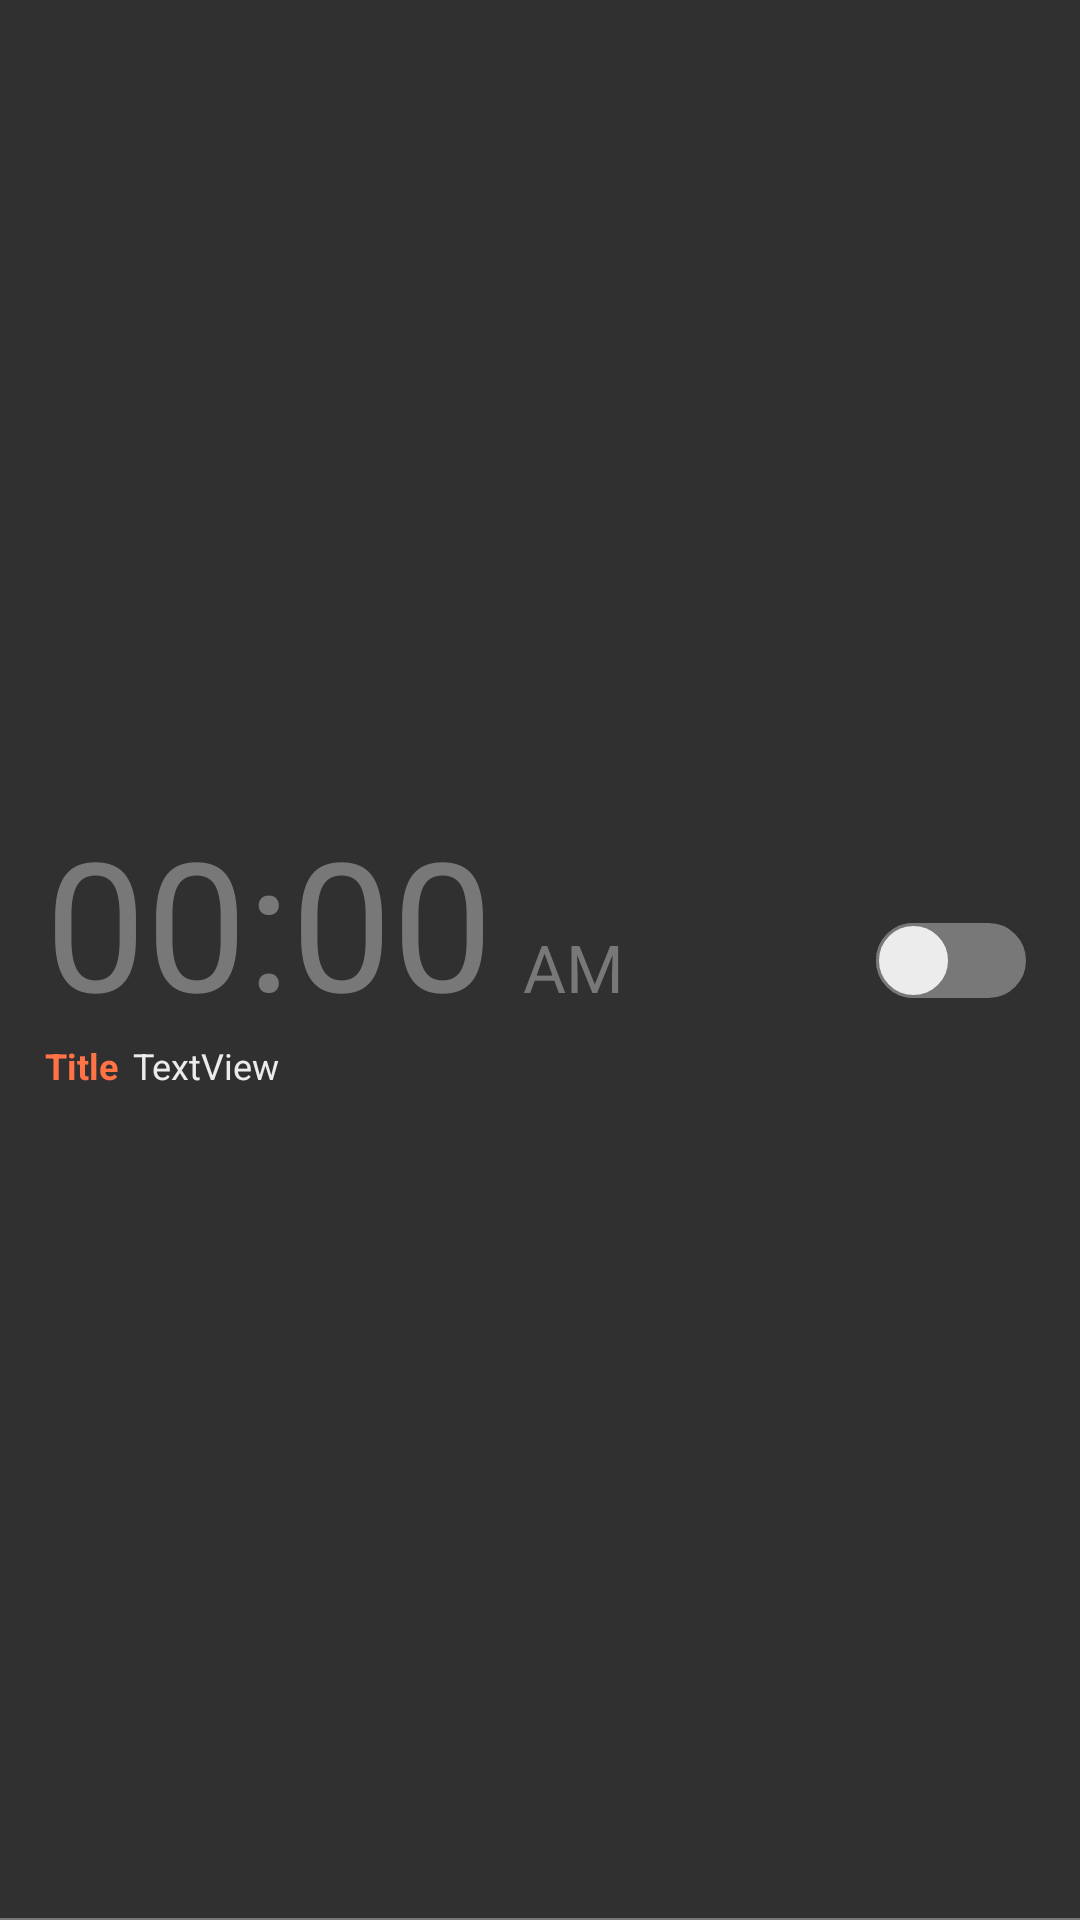

The Android layout XML behind this screen, and the referenced resources:
<!-- AndroidManifest.xml: application theme Theme.AppCompat.NoActionBar -->
<!-- res/layout/reminder_alarm_item.xml -->
<?xml version="1.0" encoding="utf-8"?>
<androidx.constraintlayout.widget.ConstraintLayout
    xmlns:android="http://schemas.android.com/apk/res/android"
    xmlns:app="http://schemas.android.com/apk/res-auto"
    xmlns:tools="http://schemas.android.com/tools"
    android:layout_width="match_parent"
    android:layout_height="110dp"
    android:descendantFocusability="blocksDescendants"
    android:background="?attr/selectableItemBackground">

    <RelativeLayout
        android:layout_width="wrap_content"
        android:layout_height="wrap_content"
        app:layout_constraintBottom_toBottomOf="parent"
        app:layout_constraintStart_toStartOf="parent"
        app:layout_constraintTop_toTopOf="parent">

        <TextView
            android:id="@+id/timerItemView"
            android:layout_width="wrap_content"
            android:layout_height="wrap_content"
            android:layout_marginStart="15dp"
            android:clickable="false"
            android:focusable="false"
            android:gravity="top"
            android:text="00:00"
            android:textColor="@color/Light_white"
            android:textSize="60sp"
            app:layout_constraintBottom_toBottomOf="parent"
            app:layout_constraintStart_toStartOf="parent"
            app:layout_constraintTop_toTopOf="parent" />

        <TextView
            android:id="@+id/alarm_time_type"
            android:layout_width="wrap_content"
            android:layout_height="wrap_content"
            android:layout_marginBottom="10dp"
            android:layout_marginStart="10dp"
            android:layout_alignBottom="@+id/timerItemView"
            android:layout_toEndOf="@+id/timerItemView"
            android:text="AM"
            android:textColor="@color/Light_white"
            android:textSize="22sp" />

        <TextView
            android:id="@+id/reminder_label_view"
            android:layout_width="wrap_content"
            android:layout_height="wrap_content"
            android:layout_below="@+id/timerItemView"
            android:layout_alignStart="@+id/timerItemView"
            android:layout_marginBottom="10dp"
            android:clickable="false"
            android:focusable="false"
            android:text="Title"
            android:textColor="@color/orange"
            android:textSize="12sp"
            android:textStyle="bold" />

        <TextView
            android:id="@+id/reminder_day_list_view"
            android:layout_width="wrap_content"
            android:layout_height="wrap_content"
            android:layout_marginStart="5dp"
            android:layout_marginBottom="10dp"
            android:clickable="false"
            android:focusable="false"
            android:text="TextView"
            android:textColor="@color/white"
            android:textSize="12sp"
            android:layout_below="@id/timerItemView"
            android:layout_toEndOf="@+id/reminder_label_view"/>

    </RelativeLayout>

    <androidx.appcompat.widget.SwitchCompat
        android:id="@+id/alarmSwitch"
        android:layout_width="50dp"
        android:layout_height="60dp"
        android:layout_marginEnd="18dp"
        android:thumb="@drawable/switch_thumb"
        app:layout_constraintBottom_toBottomOf="parent"
        app:layout_constraintEnd_toEndOf="parent"
        app:layout_constraintTop_toTopOf="parent"
        app:track="@drawable/switch_track" />

    <View
        android:id="@+id/view2"
        android:layout_width="match_parent"
        android:layout_height="0.5dp"
        android:background="@color/Light_white"
        android:clickable="false"
        android:focusable="false"
        app:layout_constraintBottom_toBottomOf="parent"/>

</androidx.constraintlayout.widget.ConstraintLayout>
<!-- resources referenced by this layout -->
<resources>
  <color name="Light_white">#787878</color>
  <color name="orange">#FF7347</color>
  <color name="white">#ECECEC</color>
  <!-- drawable switch_thumb (drawable) -->
  <?xml version="1.0" encoding="utf-8"?>
  <selector xmlns:android="http://schemas.android.com/apk/res/android">
  
      <item android:state_checked="true">
          <shape android:shape="oval">
              <solid android:color="@color/white"/>
              <corners android:radius="100dp"/>
              <stroke android:width="1dp"
                  android:color="@color/orange"/>
              <size android:width="25dp"
                  android:height="25dp"/>
          </shape>
      </item>
  
      <item android:state_checked="false">
          <shape android:shape="oval">
              <solid android:color="@color/white"/>
              <corners android:radius="100dp"/>
              <stroke android:width="1dp"
                  android:color="@color/Light_white"/>
              <size android:width="25dp"
                  android:height="25dp"/>
          </shape>
      </item>
  </selector>
  <!-- drawable switch_track (drawable) -->
  <?xml version="1.0" encoding="utf-8"?>
  <selector xmlns:android="http://schemas.android.com/apk/res/android">
  
      <item android:state_checked="true">
          <shape android:shape="rectangle">
              <solid android:color="@color/orange"/>
              <corners android:radius="100dp"/>
              <stroke android:width="1dp"
                  android:color="@color/orange"/>
              <size android:height="20dp"/>
          </shape>
      </item>
  
      <item android:state_checked="false">
          <shape android:shape="rectangle">
              <solid android:color="@color/Light_white"/>
              <corners android:radius="100dp"/>
              <stroke android:width="1dp"
                  android:color="@color/Light_white"/>
              <size android:height="20dp"/>
          </shape>
      </item>
  </selector>
</resources>
